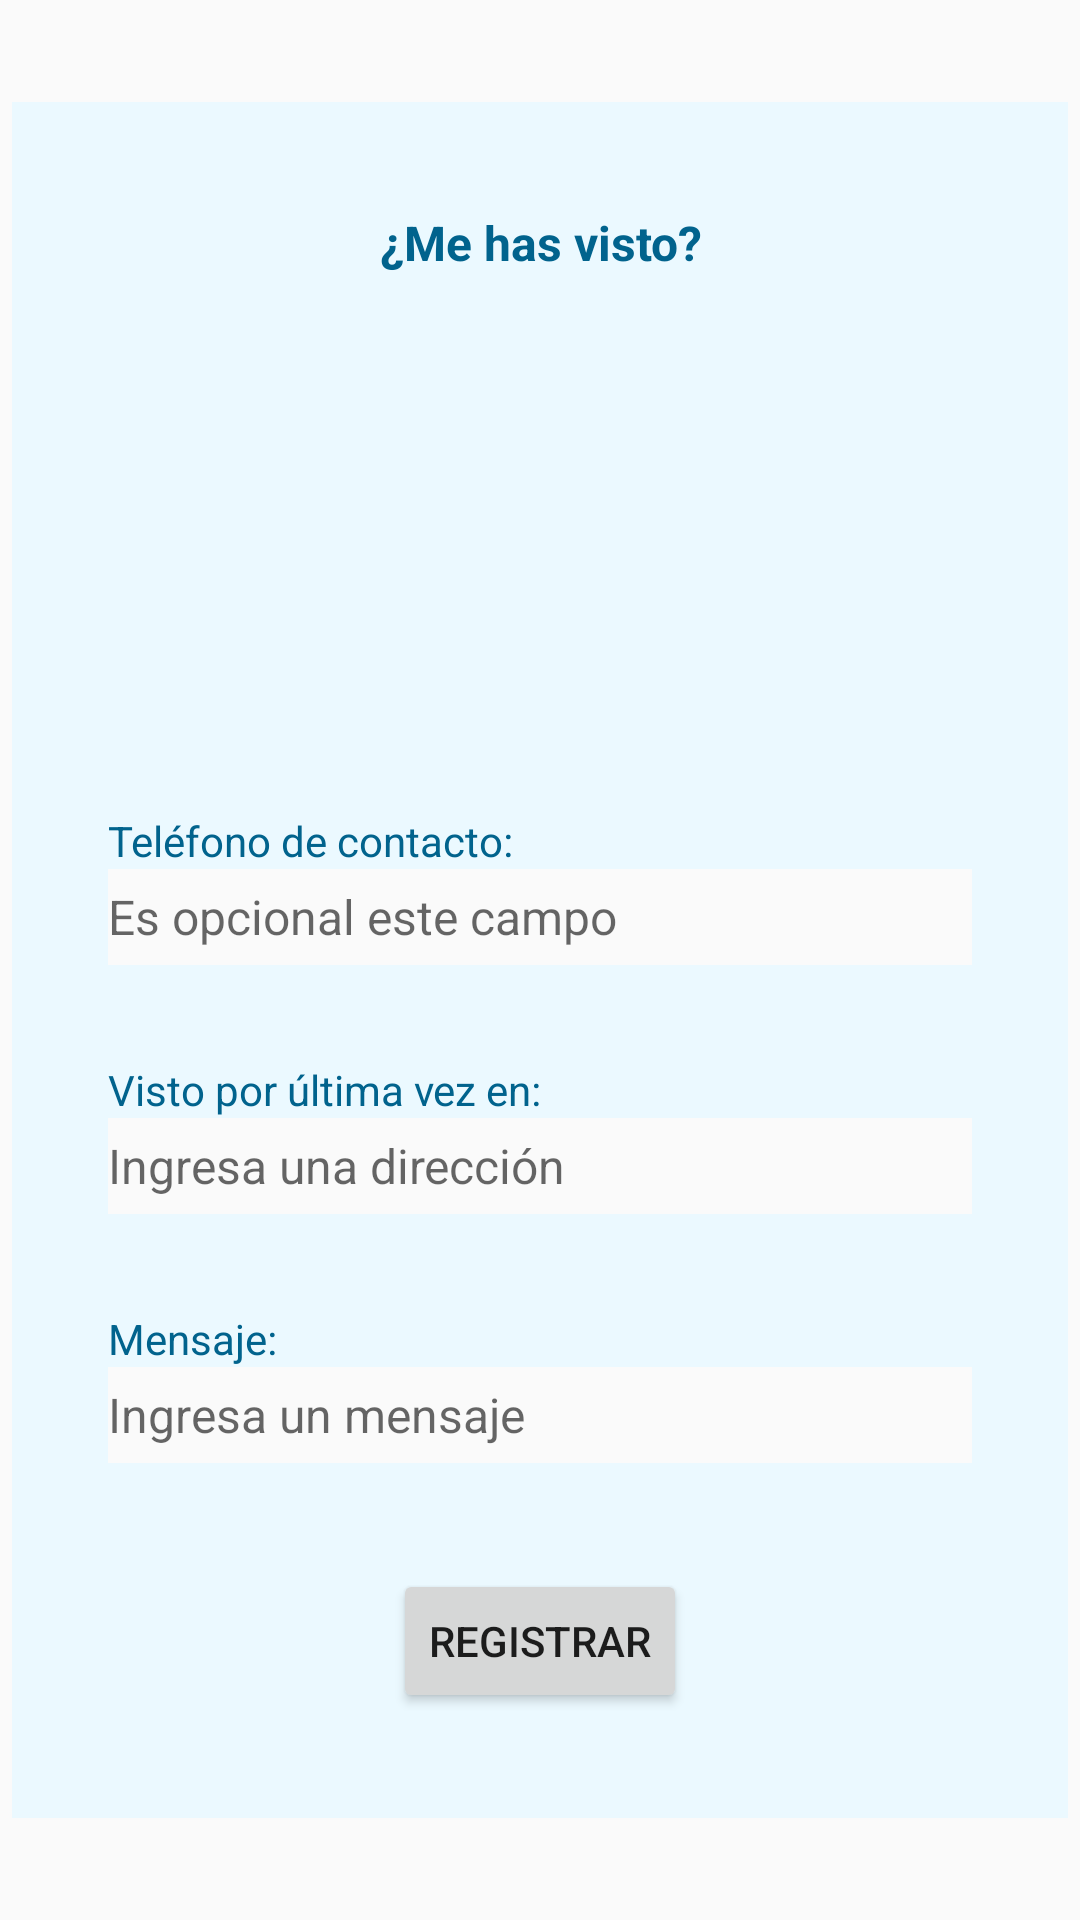

Write the Android layout XML for this screen, with the resource values it uses.
<!-- AndroidManifest.xml: application theme Theme.AlertaCan_Android -->
<!-- res/layout/dialog_dog_seen.xml -->
<?xml version="1.0" encoding="utf-8"?>

<androidx.constraintlayout.widget.ConstraintLayout xmlns:android="http://schemas.android.com/apk/res/android"
    xmlns:app="http://schemas.android.com/apk/res-auto"
    xmlns:tools="http://schemas.android.com/tools"
    android:layout_width="match_parent"
    android:layout_height="match_parent"
    android:background="#FAFAFA">

    <androidx.constraintlayout.widget.ConstraintLayout
        android:layout_width="352dp"
        android:layout_height="572dp"
        android:background="#EBF9FF"
        app:layout_constraintBottom_toBottomOf="parent"
        app:layout_constraintEnd_toEndOf="parent"
        app:layout_constraintStart_toStartOf="parent"
        app:layout_constraintTop_toTopOf="parent">


        <TextView
            android:id="@+id/textView23"
            android:layout_width="wrap_content"
            android:layout_height="wrap_content"
            android:layout_marginTop="36dp"
            android:text="¿Me has visto?"
            android:textColor="#01638D"
            android:textSize="16sp"
            android:textStyle="bold"
            app:layout_constraintEnd_toEndOf="parent"
            app:layout_constraintHorizontal_bias="0.502"
            app:layout_constraintStart_toStartOf="parent"
            app:layout_constraintTop_toTopOf="parent" />

        <ImageView
            android:id="@+id/id_dialog_img"
            android:layout_width="203dp"
            android:layout_height="143dp"
            android:layout_marginTop="12dp"
            app:layout_constraintEnd_toEndOf="parent"
            app:layout_constraintStart_toStartOf="parent"
            app:layout_constraintTop_toBottomOf="@+id/textView23"
            tools:srcCompat="@drawable/img_canelo" />

        <TextView
            android:id="@+id/textView24"
            android:layout_width="0dp"
            android:layout_height="wrap_content"
            android:layout_marginStart="32dp"
            android:layout_marginTop="24dp"
            android:layout_marginEnd="32dp"
            android:text="Teléfono de contacto:"
            android:textColor="#01638D"
            app:layout_constraintEnd_toEndOf="parent"
            app:layout_constraintHorizontal_bias="1.0"
            app:layout_constraintStart_toStartOf="parent"
            app:layout_constraintTop_toBottomOf="@+id/id_dialog_img" />

        <TextView
            android:id="@+id/textView26"
            android:layout_width="0dp"
            android:layout_height="wrap_content"
            android:layout_marginStart="32dp"
            android:layout_marginTop="32dp"
            android:layout_marginEnd="32dp"
            android:text="Visto por última vez en:"
            android:textColor="#01638D"
            app:layout_constraintEnd_toEndOf="parent"
            app:layout_constraintHorizontal_bias="0.0"
            app:layout_constraintStart_toStartOf="parent"
            app:layout_constraintTop_toBottomOf="@+id/id_dialog_name" />

        <TextView
            android:id="@+id/textView27"
            android:layout_width="0dp"
            android:layout_height="wrap_content"
            android:layout_marginStart="32dp"
            android:layout_marginTop="32dp"
            android:layout_marginEnd="32dp"
            android:text="Mensaje:"
            android:textColor="#01638D"
            app:layout_constraintEnd_toEndOf="parent"
            app:layout_constraintHorizontal_bias="0.0"
            app:layout_constraintStart_toStartOf="parent"
            app:layout_constraintTop_toBottomOf="@+id/id_dialog_id_seen" />

        <EditText
            android:id="@+id/id_dialog_name"
            android:layout_width="0dp"
            android:layout_height="32dp"
            android:background="#FAFAFA"
            android:ems="10"
            android:hint="Es opcional este campo"
            android:inputType="phone"
            android:textSize="16sp"
            app:layout_constraintEnd_toEndOf="@+id/textView24"
            app:layout_constraintHorizontal_bias="0.0"
            app:layout_constraintStart_toStartOf="@+id/textView24"
            app:layout_constraintTop_toBottomOf="@+id/textView24" />

        <EditText
            android:id="@+id/id_dialog_id_seen"
            android:layout_width="0dp"
            android:layout_height="32dp"
            android:background="#FAFAFA"
            android:ems="10"
            android:hint="Ingresa una dirección"
            android:inputType="textPersonName"
            android:textSize="16sp"
            app:layout_constraintEnd_toEndOf="@+id/textView26"
            app:layout_constraintStart_toStartOf="@+id/textView26"
            app:layout_constraintTop_toBottomOf="@+id/textView26" />

        <EditText
            android:id="@+id/id_dialog_msg"
            android:layout_width="0dp"
            android:layout_height="32dp"
            android:background="#FAFAFA"
            android:ems="10"
            android:hint="Ingresa un mensaje"
            android:inputType="textPersonName"
            android:textSize="16sp"
            app:layout_constraintEnd_toEndOf="@+id/textView27"
            app:layout_constraintStart_toStartOf="@+id/textView27"
            app:layout_constraintTop_toBottomOf="@+id/textView27" />

        <Button
            android:id="@+id/id_dialog_btn_submit"
            android:layout_width="wrap_content"
            android:layout_height="wrap_content"
            android:text="Registrar"
            app:layout_constraintBottom_toBottomOf="parent"
            app:layout_constraintEnd_toEndOf="parent"
            app:layout_constraintStart_toStartOf="parent"
            app:layout_constraintTop_toBottomOf="@+id/id_dialog_msg" />


    </androidx.constraintlayout.widget.ConstraintLayout>
</androidx.constraintlayout.widget.ConstraintLayout>
<!-- resources referenced by this layout -->
<resources>
  <!-- drawable img_canelo: png bitmap (drawable, 79318 bytes) -->
  <style name="Theme.AlertaCan_Android" parent="Theme.MaterialComponents.DayNight.NoActionBar">
          
          <item name="colorPrimary">#019DDF</item>
          <item name="colorPrimaryVariant">#009DE0</item>
          <item name="colorOnPrimary">@color/white</item>
          
          <item name="colorSecondary">@color/teal_200</item>
          <item name="colorSecondaryVariant">@color/teal_700</item>
          <item name="colorOnSecondary">@color/black</item>
          
          <item name="android:statusBarColor" tools:targetApi="l">?attr/colorPrimaryVariant</item>
          
      </style>
  <!-- not gathered from this repository: default colours our renderer supplied (Android Studio template values) -->
  <color name="teal_200">#FF03DAC5</color>
  <color name="teal_700">#FF018786</color>
  <color name="black">#FF000000</color>
  <color name="white">#FFFFFFFF</color>
</resources>
